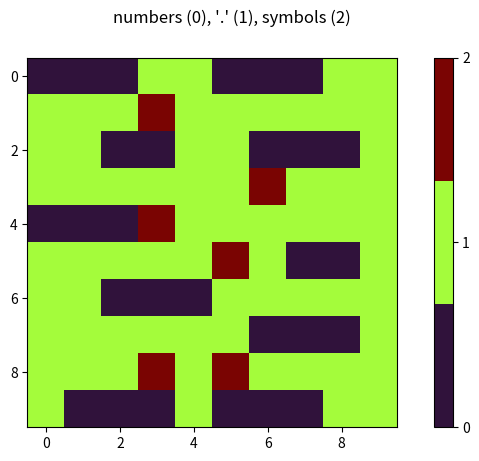

This chart was generated by the following Python code: (Note: this script raises an exception after producing the figure.)
#!/usr/bin/env python3

import numpy as np
import matplotlib.pyplot as plt
from matplotlib.colors import ListedColormap
from mpl_toolkits.axes_grid1.axes_divider import make_axes_locatable

sample_input = [
"467..114..\n",
"...*......\n",
"..35..633.\n",
"......#...\n",
"617*......\n",
".....+.58.\n",
"..592.....\n",
"......755.\n",
"...$.*....\n",
".664.598..\n",
]

def get_dat_from_list(data):
   H, W = len(data), len(data[0])
   dat = np.zeros(H*W)
   i = 0
   for l in data:
      for c in l:
         if c.isdigit(): dat[i] = 0
         elif c == '.': dat[i] = 1
         else: dat[i] = 2
         i += 1
   dat = dat.reshape((H,W))
   return dat

def show_data(dat):
   fig,ax = plt.subplots()
   fig.suptitle("numbers (0), '.' (1), symbols (2)")
   cax = make_axes_locatable(ax).append_axes('right', size='5%', pad='10%')
   im = ax.imshow(dat, cmap=plt.cm.get_cmap('turbo', 3)) # inferno, jet, Purples, turbo, bone
   #im = ax.imshow(dat, cmap=ListedColormap(['r','g','b'])) # rgb
   fig.colorbar(im, cax=cax, ticks=np.arange(np.min(dat), np.max(dat)+1, 1))
   plt.show()

def solve(data, part2=False):
   data = [l.strip() for l in data] # remove '\n'
   print("data:")
   print('-'*len(data[0]))
   [print(l) for l in data]
   print('-'*len(data[0]))

   dat = get_dat_from_list(data)
   print(f"dat, shape={dat.shape}, size={dat.size}")
   show_data(dat)
   #exit()

   H, W = len(data), len(data[0])
   print(f"H, W = {H}, {W}")
   
   nums = []
   syms = []
   for i,line in enumerate(data):
      nums_in_line = []
      syms_in_line = []
      pos_start, pos_end = -1, -1
      for j,c in enumerate(line):
         if c.isdigit():
            if pos_start == -1:
               pos_start = j
            if j == W-1 and pos_start != -1:
               # when at the last char in line that is a digit, must treat this here!
               p = [pos_start, W] # interval [s,e)
               nums_in_line.append(p)
               pos_start = -1
         else:
            pos_end = j
            if pos_start != -1:
               p = [pos_start, pos_end] # interval [s,e)
               """
               a number is represented by
                  [i, pos_start, pos_end], where i is the line_idx (i might be implicit via position in list)
               all neighbors of a number:
                  # line_idx, char_idx (starting from left, going clockwise)
                  # => chars to check in same line 'line_idx'
                     (line_idx, pos_start-1), (line_idx, pos_end+1)
                  # => chars to check in line above 'line_idx-1'
                     (line_idx-1, pos_start-1) ... (line_idx-1, pos_end+1)
                  # => chars to check in line below 'line_idx+1'
                     (line_idx+1, pos_start-1) ... (line_idx+1, pos_end+1)
               """
               nums_in_line.append(p)
               pos_start = -1
            if c != '.':
               syms_in_line.append(j)
      nums.append(nums_in_line)
      syms.append(syms_in_line)
      print(f"line {i} contains nums {nums_in_line}")
      print(f"line {i} contains syms {syms_in_line}")
   print(f"nums: {nums}")
   print(f"syms: {syms}")
   
   all_nums = [data[i][n[0]:n[1]] for i,nums_in_line in enumerate(nums) for n in nums_in_line]
   print(f"all found nums: {all_nums}")
   print(f"all nums summed up: {np.sum([int(n) for n in all_nums])}")

   def find_adjacent_syms(i, num, syms, H, W):
      # i: line_idx, num: number in format [s,e), syms: all symbols, H: height, W: width
      s, e = num
      adjacent_syms = []
      print(f"\n[s,e): [{s},{e}) ({data[i][num[0]:num[1]]})")
      if s-1 >= 0 and s-1 in syms[i]:
         print("to the left")
         adjacent_syms.append([i,s-1])
      if e < W and e in syms[i]:
         print("to the right")
         adjacent_syms.append([i,e])
      if i-1 >= 0:
         for x in range(s-1, e+1):
            #print(f"i-1: {i-1}")
            if x >= 0 and x < W and x in syms[i-1]:
               adjacent_syms.append([i-1,x])
      if i+1 < H:
         for x in range(s-1, e+1):
            #print(f"i+1: {i+1}")
            if x >= 0 and x < W and x in syms[i+1]:
               adjacent_syms.append([i+1,x])
      return adjacent_syms

   part_nums = []
   for i,nums_in_line in enumerate(nums):
      for n in nums_in_line:
         adjacent_syms = find_adjacent_syms(i, n, syms, H, W)
         if len(adjacent_syms) > 0:
            print(f"line {i} :: number {data[i][n[0]:n[1]]} has adjacent syms: ", end='')
            for s in adjacent_syms:
               print(f"{data[s[0]][s[1]]}, ", end='')
            print()
            part_nums.append(data[i][n[0]:n[1]])
   print(f"part_nums ({len(part_nums)} nums): {part_nums}")
   res = np.sum([int(s) for s in part_nums])

   #unique_part_nums = np.unique([int(s) for s in part_nums])
   #res = np.sum(unique_part_nums)

   if part2:
      print(f"~~~~~~~~~> SOLUTION Part 2: {res}")
   else:
      print(f"~~~~~~~~~> SOLUTION Part 1: {res}")

if __name__ == "__main__":
   #––– sample input
   print("for sample input:")
   solve(sample_input, part2=False)
   #exit()

   #––– Part 1 and Part 2
   print("for input file:")
   with open('input_03.txt', 'r') as f:
      file_data = f.readlines()
      solve(file_data, part2=False)
      #solve(file_data, part2=True)
